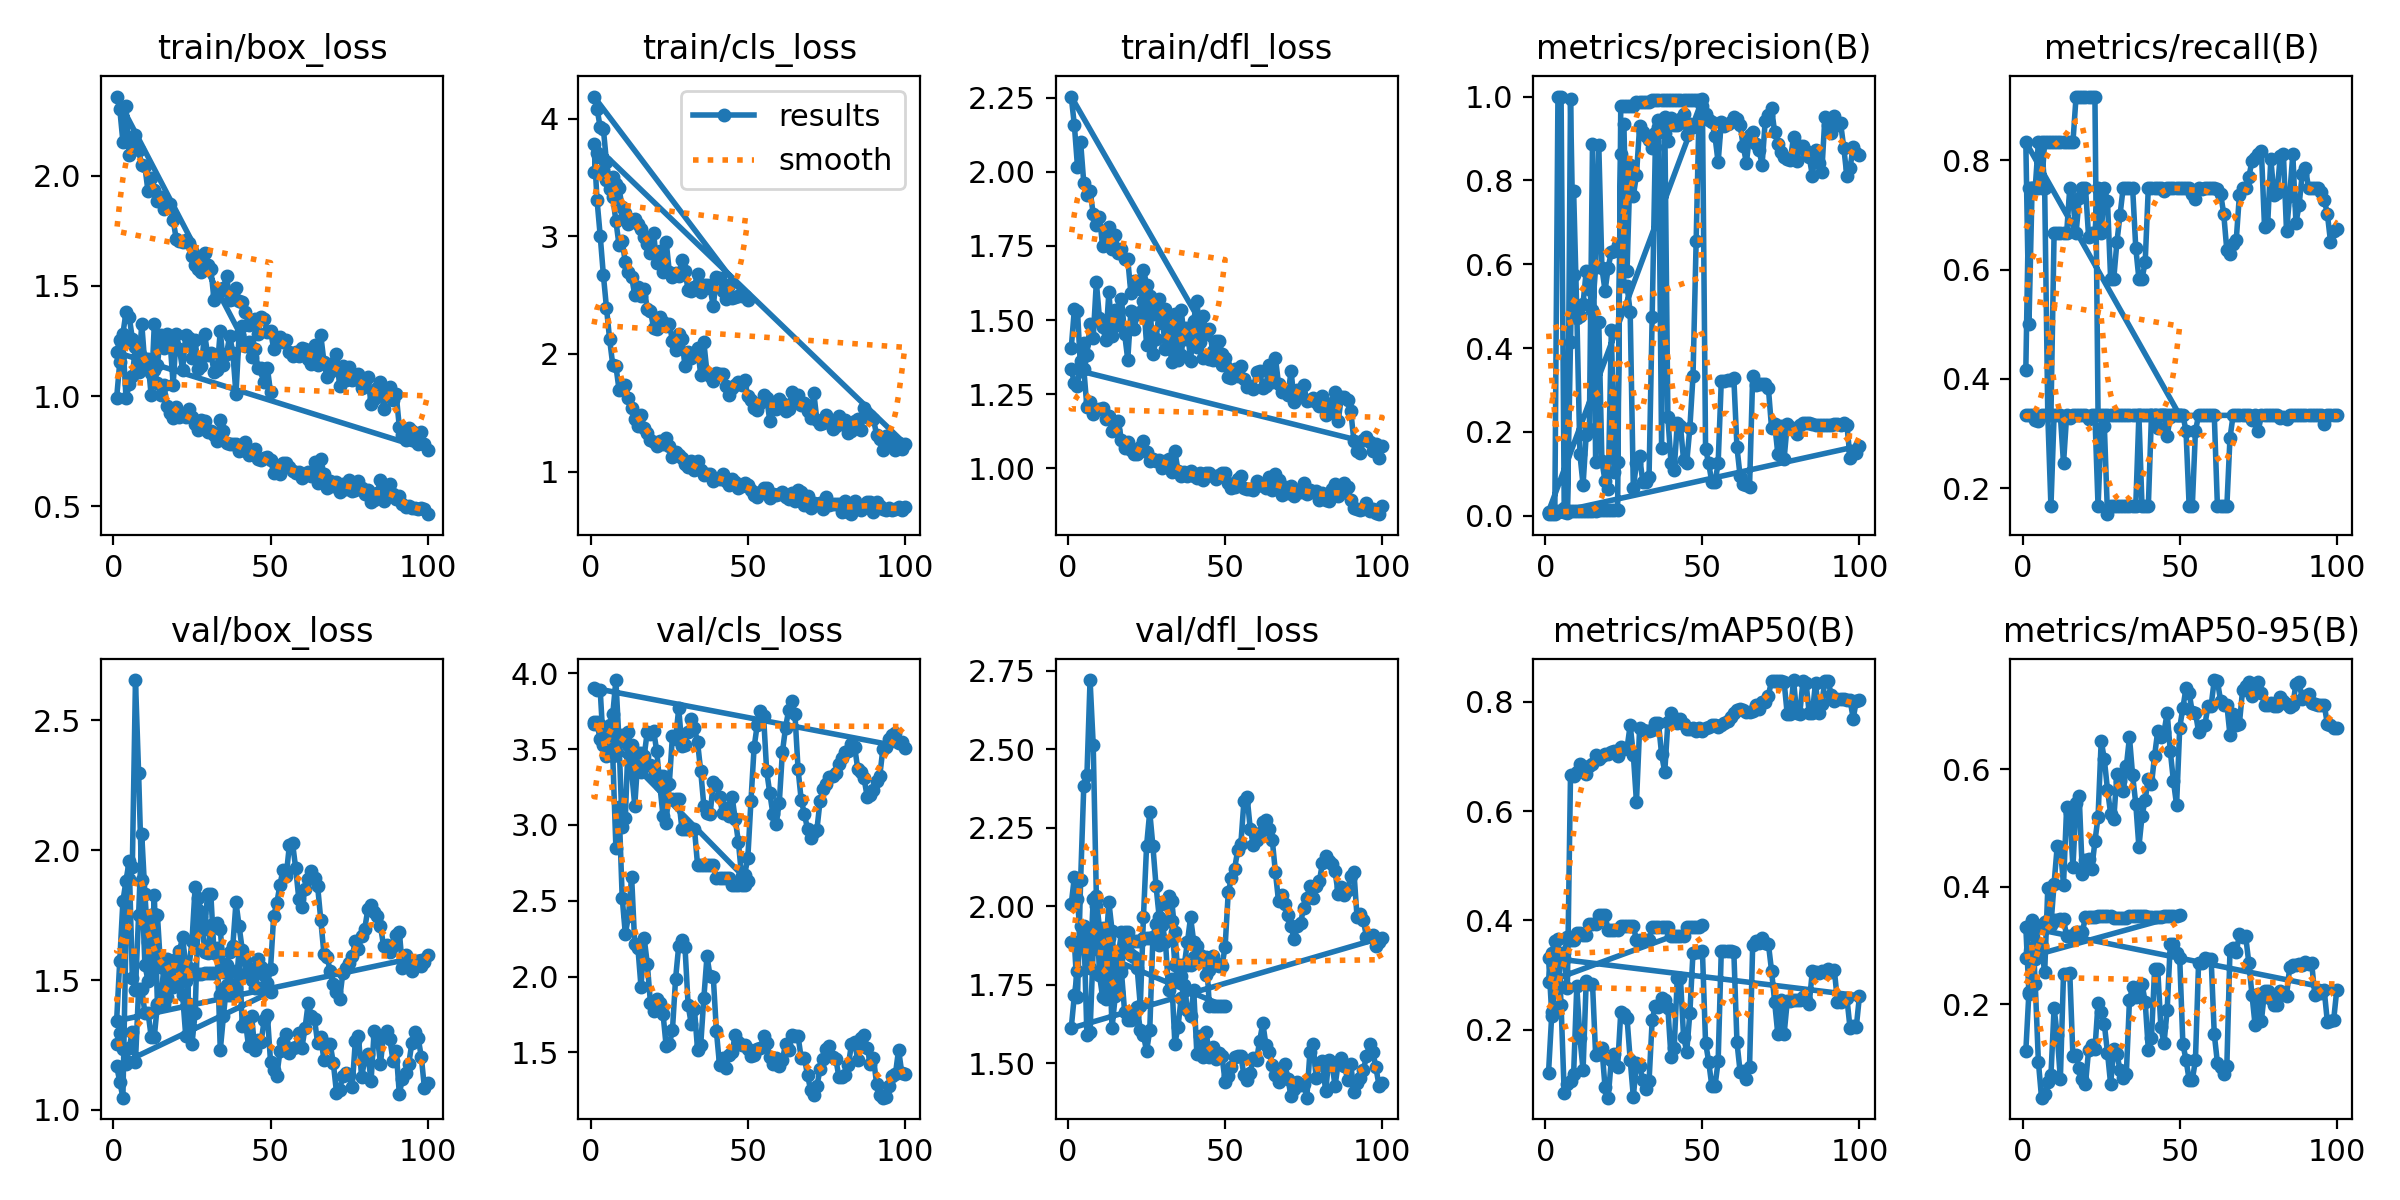

Values plotted in this chart, from the file beside it:
epoch, time, train/box_loss, train/cls_loss, train/dfl_loss, metrics/precision(B), metrics/recall(B), metrics/mAP50(B), metrics/mAP50-95(B), val/box_loss, val/cls_loss, val/dfl_loss, lr/pg0, lr/pg1, lr/pg2
1, 1.719, 0.9905, 3.544, 1.405, 0.00687, 0.4167, 0.1211, 0.12, 1.252, 3.678, 2.006, 2e-05, 2e-05, 2e-05
2, 2.358, 1.153, 3.712, 1.537, 0.0087, 0.75, 0.225, 0.2214, 1.295, 3.676, 2.092, 4.901e-05, 4.901e-05, 4.901e-05
3, 2.965, 1.243, 3.675, 1.532, 0.00846, 0.75, 0.2806, 0.2776, 1.235, 3.66, 2.023, 7.6832e-05, 7.6832e-05, 7.6832e-05
4, 3.582, 0.9893, 3.562, 1.329, 0.00855, 0.75, 0.2814, 0.2766, 1.178, 3.644, 1.881, 0.0001035, 0.0001035, 0.0001035
5, 4.192, 1.053, 3.479, 1.422, 0.01058, 0.8333, 0.34, 0.3333, 1.239, 3.619, 1.88, 0.0001289, 0.0001289, 0.0001289
6, 4.815, 1.091, 3.494, 1.382, 0.0085, 0.75, 0.3398, 0.3346, 1.3, 3.619, 1.904, 0.0001532, 0.0001532, 0.0001532
7, 5.438, 1.224, 3.503, 1.486, 0.01085, 0.8333, 0.3689, 0.3394, 1.186, 3.616, 1.803, 0.0001762, 0.0001762, 0.0001762
8, 6.064, 1.11, 3.445, 1.441, 0.01083, 0.8333, 0.3637, 0.3436, 1.464, 3.575, 2.022, 0.0001981, 0.0001981, 0.0001981
9, 6.657, 1.328, 3.409, 1.628, 0.01083, 0.8333, 0.3637, 0.3436, 1.464, 3.575, 2.022, 0.0002188, 0.0002188, 0.0002188
10, 7.273, 1.14, 3.247, 1.506, 0.0113, 0.8333, 0.3761, 0.3435, 1.375, 3.593, 1.929, 0.0002383, 0.0002383, 0.0002383
11, 7.854, 1.154, 3.2, 1.478, 0.0113, 0.8333, 0.3761, 0.3435, 1.375, 3.593, 1.929, 0.0002566, 0.0002566, 0.0002566
12, 8.476, 1.004, 3.109, 1.433, 0.01172, 0.8333, 0.3742, 0.345, 1.282, 3.529, 1.786, 0.0002738, 0.0002738, 0.0002738
13, 9.08, 1.326, 3.139, 1.596, 0.01172, 0.8333, 0.3742, 0.345, 1.282, 3.529, 1.786, 0.0002897, 0.0002897, 0.0002897
14, 9.688, 1.143, 3.147, 1.445, 0.01198, 0.8333, 0.393, 0.3159, 1.407, 3.477, 1.842, 0.0003045, 0.0003045, 0.0003045
15, 10.27, 1.278, 3.104, 1.535, 0.01198, 0.8333, 0.393, 0.3159, 1.407, 3.477, 1.842, 0.000318, 0.000318, 0.000318
16, 10.87, 1.218, 3.064, 1.485, 0.01198, 0.8333, 0.393, 0.3159, 1.407, 3.477, 1.842, 0.0003304, 0.0003304, 0.0003304
17, 11.49, 1.282, 2.993, 1.57, 0.01426, 0.9167, 0.4094, 0.3234, 1.567, 3.393, 1.917, 0.0003416, 0.0003416, 0.0003416
18, 12.1, 1.25, 2.934, 1.454, 0.01426, 0.9167, 0.4094, 0.3234, 1.567, 3.393, 1.917, 0.0003516, 0.0003516, 0.0003516
19, 12.7, 1.052, 2.862, 1.367, 0.01426, 0.9167, 0.4094, 0.3234, 1.567, 3.393, 1.917, 0.0003604, 0.0003604, 0.0003604
20, 13.31, 1.281, 3.027, 1.531, 0.01373, 0.9167, 0.3819, 0.3483, 1.496, 3.325, 1.89, 0.000368, 0.000368, 0.000368
21, 13.91, 1.216, 2.772, 1.469, 0.01373, 0.9167, 0.3819, 0.3483, 1.496, 3.325, 1.89, 0.0003745, 0.0003745, 0.0003745
22, 14.52, 1.119, 2.873, 1.52, 0.01373, 0.9167, 0.3819, 0.3483, 1.496, 3.325, 1.89, 0.0003797, 0.0003797, 0.0003797
23, 15.13, 1.275, 2.693, 1.527, 0.01373, 0.9167, 0.3819, 0.3483, 1.496, 3.325, 1.89, 0.0003838, 0.0003838, 0.0003838
24, 15.75, 1.262, 2.956, 1.563, 0.9785, 0.3333, 0.39, 0.3503, 1.525, 3.172, 1.9, 0.0003867, 0.0003867, 0.0003867
25, 16.36, 1.173, 2.699, 1.417, 0.9785, 0.3333, 0.39, 0.3503, 1.525, 3.172, 1.9, 0.0003884, 0.0003884, 0.0003884
26, 16.97, 1.253, 2.652, 1.569, 0.9785, 0.3333, 0.39, 0.3503, 1.525, 3.172, 1.9, 0.0003888, 0.0003888, 0.0003888
27, 17.58, 1.123, 2.689, 1.385, 0.9785, 0.3333, 0.39, 0.3503, 1.525, 3.172, 1.9, 0.0003882, 0.0003882, 0.0003882
28, 18.2, 1.138, 2.659, 1.435, 0.9785, 0.3333, 0.39, 0.3503, 1.525, 3.172, 1.9, 0.0003863, 0.0003863, 0.0003863
29, 18.83, 1.282, 2.797, 1.527, 0.9868, 0.3333, 0.3637, 0.3467, 1.525, 2.976, 1.953, 0.0003832, 0.0003832, 0.0003832
30, 19.41, 1.188, 2.704, 1.506, 0.9868, 0.3333, 0.3637, 0.3467, 1.525, 2.976, 1.953, 0.000379, 0.000379, 0.000379
31, 20.02, 1.197, 2.544, 1.402, 0.9868, 0.3333, 0.3637, 0.3467, 1.525, 2.976, 1.953, 0.0003735, 0.0003735, 0.0003735
32, 20.63, 1.11, 2.538, 1.446, 0.9868, 0.3333, 0.3637, 0.3467, 1.525, 2.976, 1.953, 0.0003669, 0.0003669, 0.0003669
33, 21.23, 1.119, 2.572, 1.359, 0.9868, 0.3333, 0.3637, 0.3467, 1.525, 2.976, 1.953, 0.0003591, 0.0003591, 0.0003591
34, 21.84, 1.295, 2.682, 1.521, 0.9912, 0.3333, 0.3872, 0.351, 1.442, 2.735, 1.814, 0.0003466, 0.0003466, 0.0003466
35, 22.45, 1.141, 2.523, 1.367, 0.9912, 0.3333, 0.3872, 0.351, 1.442, 2.735, 1.814, 0.0003268, 0.0003268, 0.0003268
36, 23.05, 1.191, 2.59, 1.382, 0.9912, 0.3333, 0.3872, 0.351, 1.442, 2.735, 1.814, 0.000307, 0.000307, 0.000307
37, 23.66, 1.273, 2.583, 1.472, 0.9912, 0.3333, 0.3872, 0.351, 1.442, 2.735, 1.814, 0.0002872, 0.0002872, 0.0002872
38, 24.26, 1.197, 2.56, 1.475, 0.9912, 0.3333, 0.3872, 0.351, 1.442, 2.735, 1.814, 0.0002674, 0.0002674, 0.0002674
39, 24.87, 1.009, 2.406, 1.361, 0.9912, 0.3333, 0.3872, 0.351, 1.442, 2.735, 1.814, 0.0002476, 0.0002476, 0.0002476
40, 25.48, 1.279, 2.656, 1.498, 0.9928, 0.3333, 0.3723, 0.3479, 1.518, 2.652, 1.837, 0.0002278, 0.0002278, 0.0002278
41, 26.41, 1.317, 2.644, 1.566, 0.9928, 0.3333, 0.3723, 0.3479, 1.518, 2.652, 1.837, 0.000208, 0.000208, 0.000208
42, 27.05, 1.228, 2.539, 1.447, 0.9928, 0.3333, 0.3723, 0.3479, 1.518, 2.652, 1.837, 0.0001882, 0.0001882, 0.0001882
43, 27.66, 1.246, 2.471, 1.515, 0.9928, 0.3333, 0.3723, 0.3479, 1.518, 2.652, 1.837, 0.0001684, 0.0001684, 0.0001684
44, 28.26, 1.179, 2.583, 1.454, 0.9928, 0.3333, 0.3723, 0.3479, 1.518, 2.652, 1.837, 0.0001486, 0.0001486, 0.0001486
45, 28.87, 1.213, 2.473, 1.47, 0.9929, 0.3333, 0.3871, 0.3503, 1.471, 2.607, 1.68, 0.0001288, 0.0001288, 0.0001288
46, 29.48, 1.129, 2.482, 1.397, 0.9929, 0.3333, 0.3871, 0.3503, 1.471, 2.607, 1.68, 0.000109, 0.000109, 0.000109
47, 30.07, 1.129, 2.489, 1.43, 0.9929, 0.3333, 0.3871, 0.3503, 1.471, 2.607, 1.68, 8.92e-05, 8.92e-05, 8.92e-05
48, 30.68, 1.066, 2.492, 1.388, 0.9929, 0.3333, 0.3871, 0.3503, 1.471, 2.607, 1.68, 6.94e-05, 6.94e-05, 6.94e-05
49, 31.28, 1.127, 2.494, 1.348, 0.9929, 0.3333, 0.3871, 0.3503, 1.471, 2.607, 1.68, 4.96e-05, 4.96e-05, 4.96e-05
50, 31.9, 1.017, 2.457, 1.349, 0.9936, 0.3333, 0.3912, 0.3517, 1.453, 2.631, 1.681, 2.98e-05, 2.98e-05, 2.98e-05
1, 3.454, 2.358, 4.189, 2.254, 0.00985, 0.8333, 0.2882, 0.2792, 1.169, 3.667, 1.886, 0.00018, 0.00018, 0.00018
2, 6.089, 2.303, 4.086, 2.158, 0.00844, 0.5, 0.34, 0.3331, 1.109, 3.666, 1.887, 0.0003663, 0.0003663, 0.0003663
3, 8.776, 2.154, 3.927, 2.017, 0.00874, 0.75, 0.3624, 0.3431, 1.047, 3.565, 1.71, 0.0005489, 0.0005489, 0.0005489
4, 11.32, 2.314, 3.916, 2.099, 0.0102, 0.75, 0.3658, 0.2348, 1.689, 3.538, 2.083, 0.0007277, 0.0007277, 0.0007277
5, 13.78, 2.092, 3.633, 1.963, 0.01053, 0.75, 0.2453, 0.1019, 1.888, 3.624, 2.382, 0.0009028, 0.0009028, 0.0009028
6, 16.34, 2.15, 3.407, 1.921, 0.0139, 0.8333, 0.08358, 0.04062, 1.936, 3.595, 2.417, 0.0009505, 0.0009505, 0.0009505
7, 18.81, 2.183, 3.335, 1.937, 0.01195, 0.75, 0.1003, 0.04629, 2.655, 3.729, 2.72, 0.0009406, 0.0009406, 0.0009406
8, 21.31, 2.116, 3.131, 1.858, 0.4143, 0.3333, 0.1066, 0.06776, 2.297, 3.955, 2.514, 0.0009307, 0.0009307, 0.0009307
9, 23.84, 2.046, 2.926, 1.822, 0.7742, 0.1667, 0.1199, 0.07909, 1.885, 3.544, 2.031, 0.0009208, 0.0009208, 0.0009208
10, 26.51, 2.041, 2.958, 1.848, 0.4869, 0.3333, 0.2803, 0.1935, 1.558, 2.986, 1.78, 0.0009109, 0.0009109, 0.0009109
... 190 more rows
